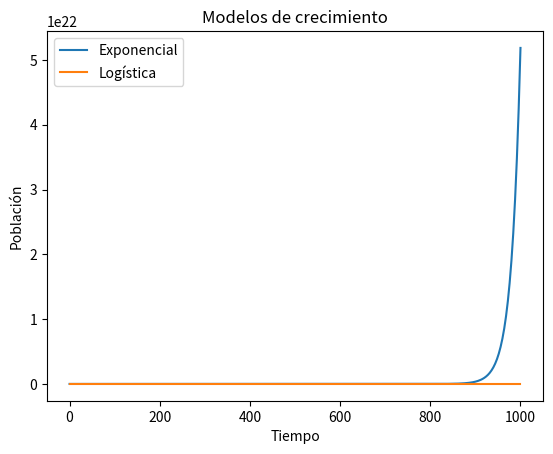

This chart was generated by the following Python code:
import numpy as np
import matplotlib.pyplot as plt
#condicones iniciales:
N0 = 10
r = 0.05
K = 500

def solucion_exponencial(t):
    return N0 * np.exp(r * t)

def solucion_logistica(t):
    return K * N0 * np.exp(r * t) / ((K - N0) + N0 * np.exp(r * t))

#dame el metodo de euler y de runge kutta para aproximar la solucion de la ecuacion exponencial, usando la solucion exponencial
def euler_exponencial(t0, tf, h):
    t = np.arange(t0, tf, h)
    N = [N0]
    for i in range(1, len(t)):
        N.append(N[i - 1] + h * solucion_exponencial(t[i - 1]))
    return t, N

def runge_kutta_exponencial(t0, tf, h):
    t = np.arange(t0, tf, h)
    N = [N0]
    for i in range(1, len(t)):
        k1 = h * solucion_exponencial(t[i - 1])
        k2 = h * solucion_exponencial(t[i - 1] + h/2)
        k3 = h * solucion_exponencial(t[i - 1] + h/2)
        k4 = h * solucion_exponencial(t[i - 1] + h)
        N.append(N[i - 1] + (k1 + 2*k2 + 2*k3 + k4)/6)
    return t, N

#dame el metodo de euler y de runge kutta para aproximar la solucion de la ecuacion logistica, usando la solucion logistica
def euler_logistica(t0, tf, h):
    t = np.arange(t0, tf, h)
    N = [N0]
    for i in range(1, len(t)):
        N.append(N[i - 1] + h * solucion_logistica(t[i - 1]))
    return t, N

def runge_kutta_logistica(t0, tf, h):
    t = np.arange(t0, tf, h)
    N = [N0]
    for i in range(1, len(t)):
        k1 = h * solucion_logistica(t[i - 1])
        k2 = h * solucion_logistica(t[i - 1] + h/2)
        k3 = h * solucion_logistica(t[i - 1] + h/2)
        k4 = h * solucion_logistica(t[i - 1] + h)
        N.append(N[i - 1] + (k1 + 2*k2 + 2*k3 + k4)/6)
    return t, N

#grafica la solucion de la ecuacion exponencial y sus aproximaciones por euler y runge kutta
def grafica_exponencial():
    t = np.linspace(0, 100, 100)
    N_exp = solucion_exponencial(t)
    t1, N1 = euler_exponencial(0, 100, 1)
    t2, N2 = runge_kutta_exponencial(0, 100, 1)
    plt.plot(t, N_exp, label='Solución exacta')
    plt.plot(t1, N1, label='Euler')
    plt.plot(t2, N2, label='Runge-Kutta')
    plt.xlabel('Tiempo')
    plt.ylabel('Población')
    plt.title('Modelo exponencial')
    plt.legend()
    plt.show()

#grafica la solucion de la ecuacion logistica y sus aproximaciones por euler y runge kutta
def grafica_logistica():
    t = np.linspace(0, 100, 100)
    N_log = solucion_logistica(t)
    t1, N1 = euler_logistica(0, 100, 1)
    t2, N2 = runge_kutta_logistica(0, 100, 1)
    plt.plot(t, N_log, label='Solución exacta')
    plt.plot(t1, N1, label='Euler')
    plt.plot(t2, N2, label='Runge-Kutta')
    plt.xlabel('Tiempo')
    plt.ylabel('Población')
    plt.title('Modelo logístico')
    plt.legend()
    plt.show()

#grafico de la solucion exponencial y logistica
def grafica():
    t = np.linspace(0, 1000, 500)
    N_exp = solucion_exponencial(t)
    N_log = solucion_logistica(t)
    plt.plot(t, N_exp, label='Exponencial')
    plt.plot(t, N_log, label='Logística')
    plt.xlabel('Tiempo')
    plt.ylabel('Población')
    plt.title('Modelos de crecimiento')
    plt.legend()
    plt.show()

grafica()